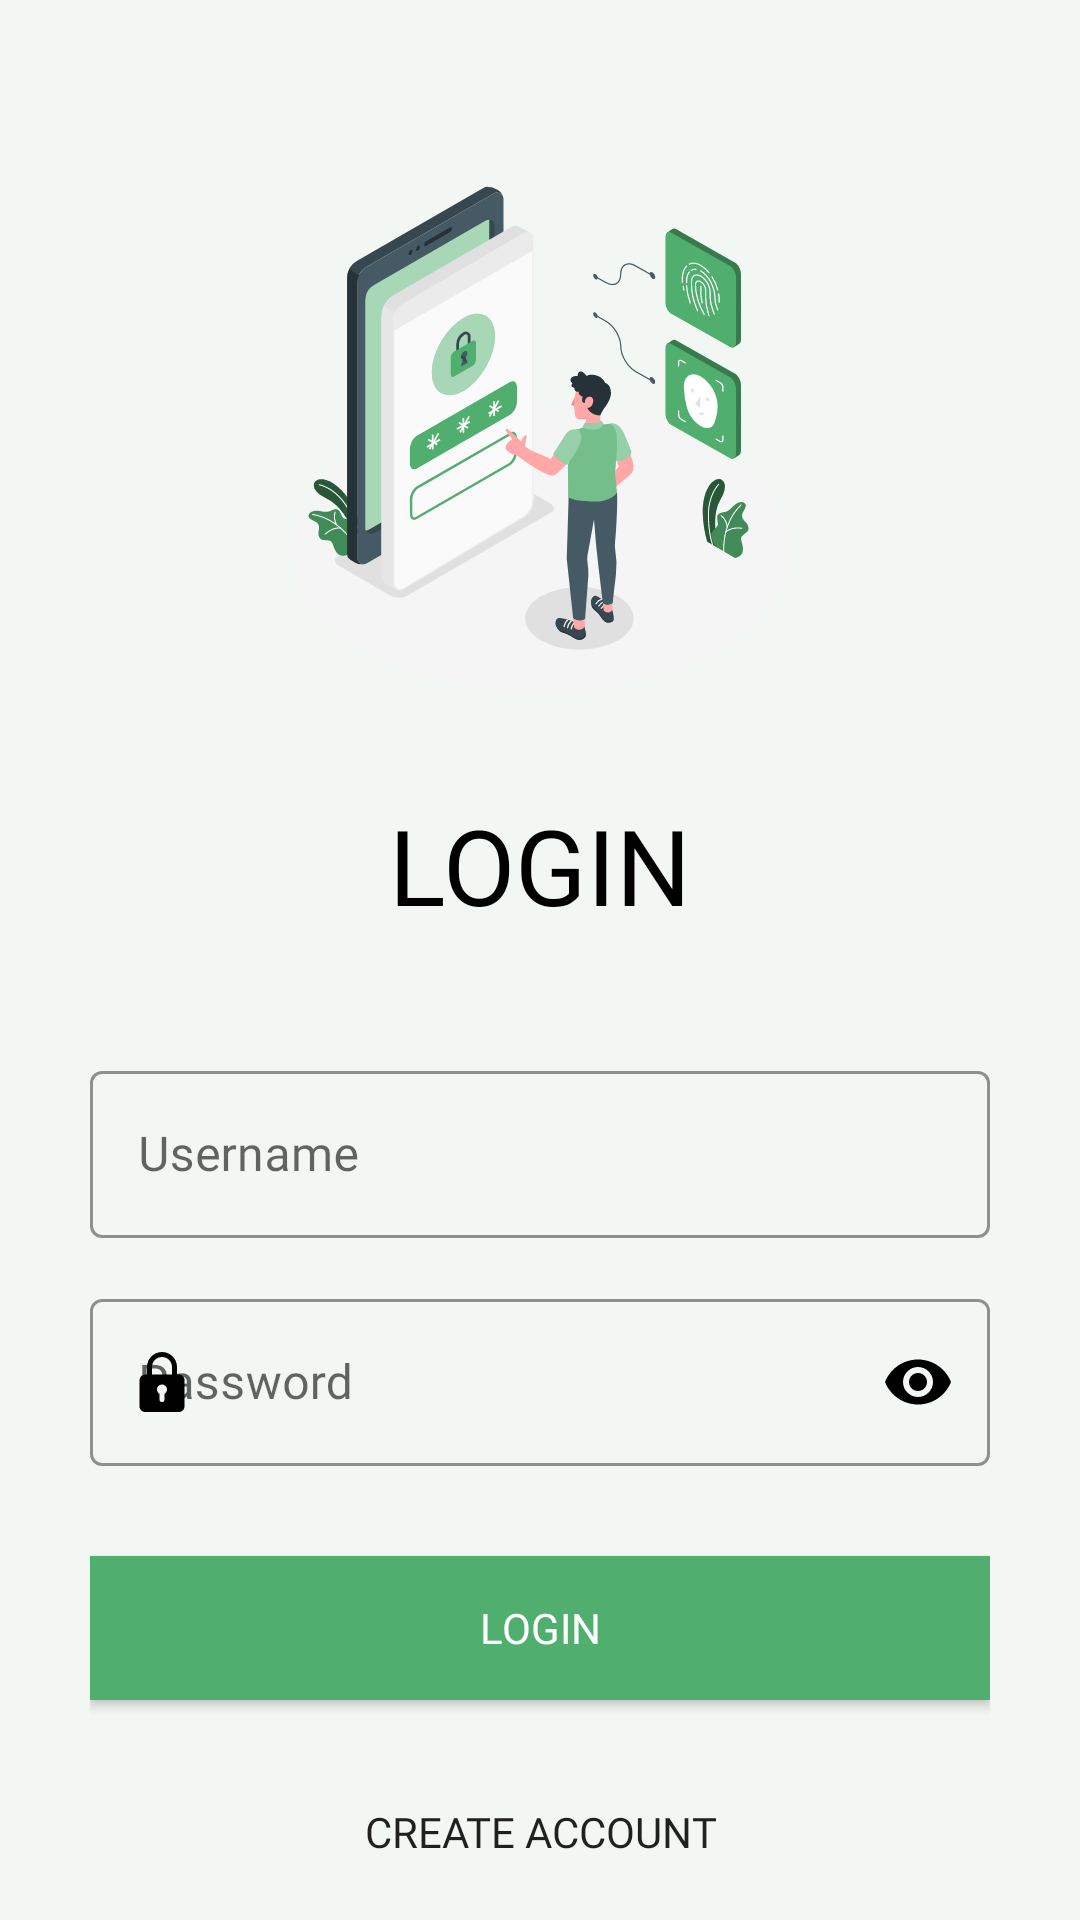

This screen was rendered from an Android layout file. Write that file and the resources it references.
<!-- AndroidManifest.xml: application theme Theme.ArecaMithra -->
<!-- res/layout/activity_login.xml -->
<?xml version="1.0" encoding="utf-8"?>
<ScrollView xmlns:android="http://schemas.android.com/apk/res/android"
    xmlns:app="http://schemas.android.com/apk/res-auto"
    xmlns:tools="http://schemas.android.com/tools"
    android:layout_width="match_parent"
    android:layout_height="match_parent"
    android:background="@color/app_background"
    tools:context=".Login">

    <LinearLayout
        android:layout_width="match_parent"
        android:layout_height="wrap_content"
        android:orientation="vertical">

        <ImageView
            android:layout_width="200dp"
            android:layout_height="200dp"
            android:layout_gravity="center"
            android:layout_marginTop="40dp"
            android:src="@drawable/sign_in" />

        <TextView
            android:layout_width="wrap_content"
            android:layout_height="wrap_content"
            android:layout_gravity="center"
            android:layout_marginTop="25dp"
            android:fontFamily="@font/montserrat_semibold"
            android:text="Login"
            android:textAllCaps="true"
            android:textColor="@color/black"
            android:textSize="35sp" />

        <LinearLayout
            android:layout_width="match_parent"
            android:layout_height="wrap_content"
            android:layout_marginTop="40dp"
            android:orientation="vertical"
            android:paddingLeft="30dp"
            android:paddingRight="30dp">

            <com.google.android.material.textfield.TextInputLayout
                android:id="@+id/reg_username"
                style="@style/Widget.MaterialComponents.TextInputLayout.OutlinedBox"
                android:layout_width="match_parent"
                android:layout_height="wrap_content"
                android:hint="Username"
                app:boxStrokeColor="@color/black"
                app:boxStrokeWidthFocused="2dp"
                app:endIconMode="clear_text"
                app:endIconTint="@color/black"
                app:hintTextColor="@color/black"
                app:startIconDrawable="@drawable/profile_nav"
                app:startIconTint="@color/black">

                <com.google.android.material.textfield.TextInputEditText
                    android:layout_width="match_parent"
                    android:layout_height="match_parent"
                    android:fontFamily="@font/montserrat_regular"
                    android:inputType="textEmailAddress"
                    android:textColor="@color/black" />
            </com.google.android.material.textfield.TextInputLayout>

            <com.google.android.material.textfield.TextInputLayout
                android:id="@id/reg_password"
                style="@style/Widget.MaterialComponents.TextInputLayout.OutlinedBox"
                android:layout_width="match_parent"
                android:layout_height="wrap_content"
                android:layout_marginTop="15dp"
                android:hint="Password"
                app:boxStrokeColor="@color/black"
                app:boxStrokeWidthFocused="2dp"
                app:endIconMode="password_toggle"
                app:endIconTint="@color/black"
                app:hintTextColor="@color/black"
                app:startIconDrawable="@drawable/password"
                app:startIconTint="@color/black">

                <com.google.android.material.textfield.TextInputEditText
                    android:layout_width="match_parent"
                    android:layout_height="match_parent"
                    android:fontFamily="@font/montserrat_regular"
                    android:inputType="textPassword"
                    android:textColor="@color/black" />
            </com.google.android.material.textfield.TextInputLayout>

            <RelativeLayout
                android:layout_width="match_parent"
                android:layout_height="wrap_content"
                android:layout_marginTop="10dp">

















            </RelativeLayout>

            <Button
                android:id="@+id/login"
                android:layout_width="match_parent"
                android:layout_height="wrap_content"
                android:layout_marginTop="20dp"
                android:background="@color/app_green"
                android:text="LOGIN"
                android:fontFamily="@font/montserrat_semibold"
                android:textColor="@color/white" />

            <Button
                android:id="@+id/signup"
                android:layout_width="wrap_content"
                android:layout_height="wrap_content"
                android:layout_gravity="center"

                android:layout_marginTop="20dp"
                android:background="#00000000"
                android:text="CREATE ACCOUNT"
                android:fontFamily="@font/montserrat_semibold"/>

        </LinearLayout>


    </LinearLayout>

</ScrollView>
<!-- resources referenced by this layout -->
<resources>
  <color name="app_background">#E8F2F8F4</color>
  <color name="app_green">#50AE6E</color>
  <color name="black">#FF000000</color>
  <color name="white">#FFFFFFFF</color>
  <!-- drawable password (drawable) -->
  <vector xmlns:android="http://schemas.android.com/apk/res/android"
      android:width="20dp"
      android:height="20dp"
      android:viewportWidth="24"
      android:viewportHeight="24">
    <path
        android:pathData="M18.75,9L18,9L18,6c0,-3.309 -2.691,-6 -6,-6S6,2.691 6,6v3h-0.75A2.253,2.253 0,0 0,3 11.25v10.5C3,22.991 4.01,24 5.25,24h13.5c1.24,0 2.25,-1.009 2.25,-2.25v-10.5C21,10.009 19.99,9 18.75,9zM8,6c0,-2.206 1.794,-4 4,-4s4,1.794 4,4v3L8,9zM13,16.722L13,19a1,1 0,1 1,-2 0v-2.278c-0.595,-0.347 -1,-0.985 -1,-1.722 0,-1.103 0.897,-2 2,-2s2,0.897 2,2c0,0.737 -0.405,1.375 -1,1.722z"
        android:fillColor="#000000"/>
  </vector>
  <!-- drawable sign_in: vector/xml drawable (drawable, 31116 chars, omitted) -->
  <style name="Theme.ArecaMithra" parent="Theme.MaterialComponents.DayNight.NoActionBar.Bridge">
          
          <item name="colorPrimary">@color/purple_500</item>
          <item name="colorPrimaryVariant">@color/purple_700</item>
          <item name="colorOnPrimary">@color/white</item>
          
          <item name="colorSecondary">@color/teal_200</item>
          <item name="colorSecondaryVariant">@color/teal_700</item>
          <item name="colorOnSecondary">@color/black</item>
          
          <item name="android:statusBarColor">@color/app_green</item>
  
  
  
  
          
  
      </style>
  <color name="purple_500">#FF6200EE</color>
  <color name="purple_700">#FF3700B3</color>
  <color name="teal_200">#FF03DAC5</color>
  <color name="teal_700">#FF018786</color>
</resources>
